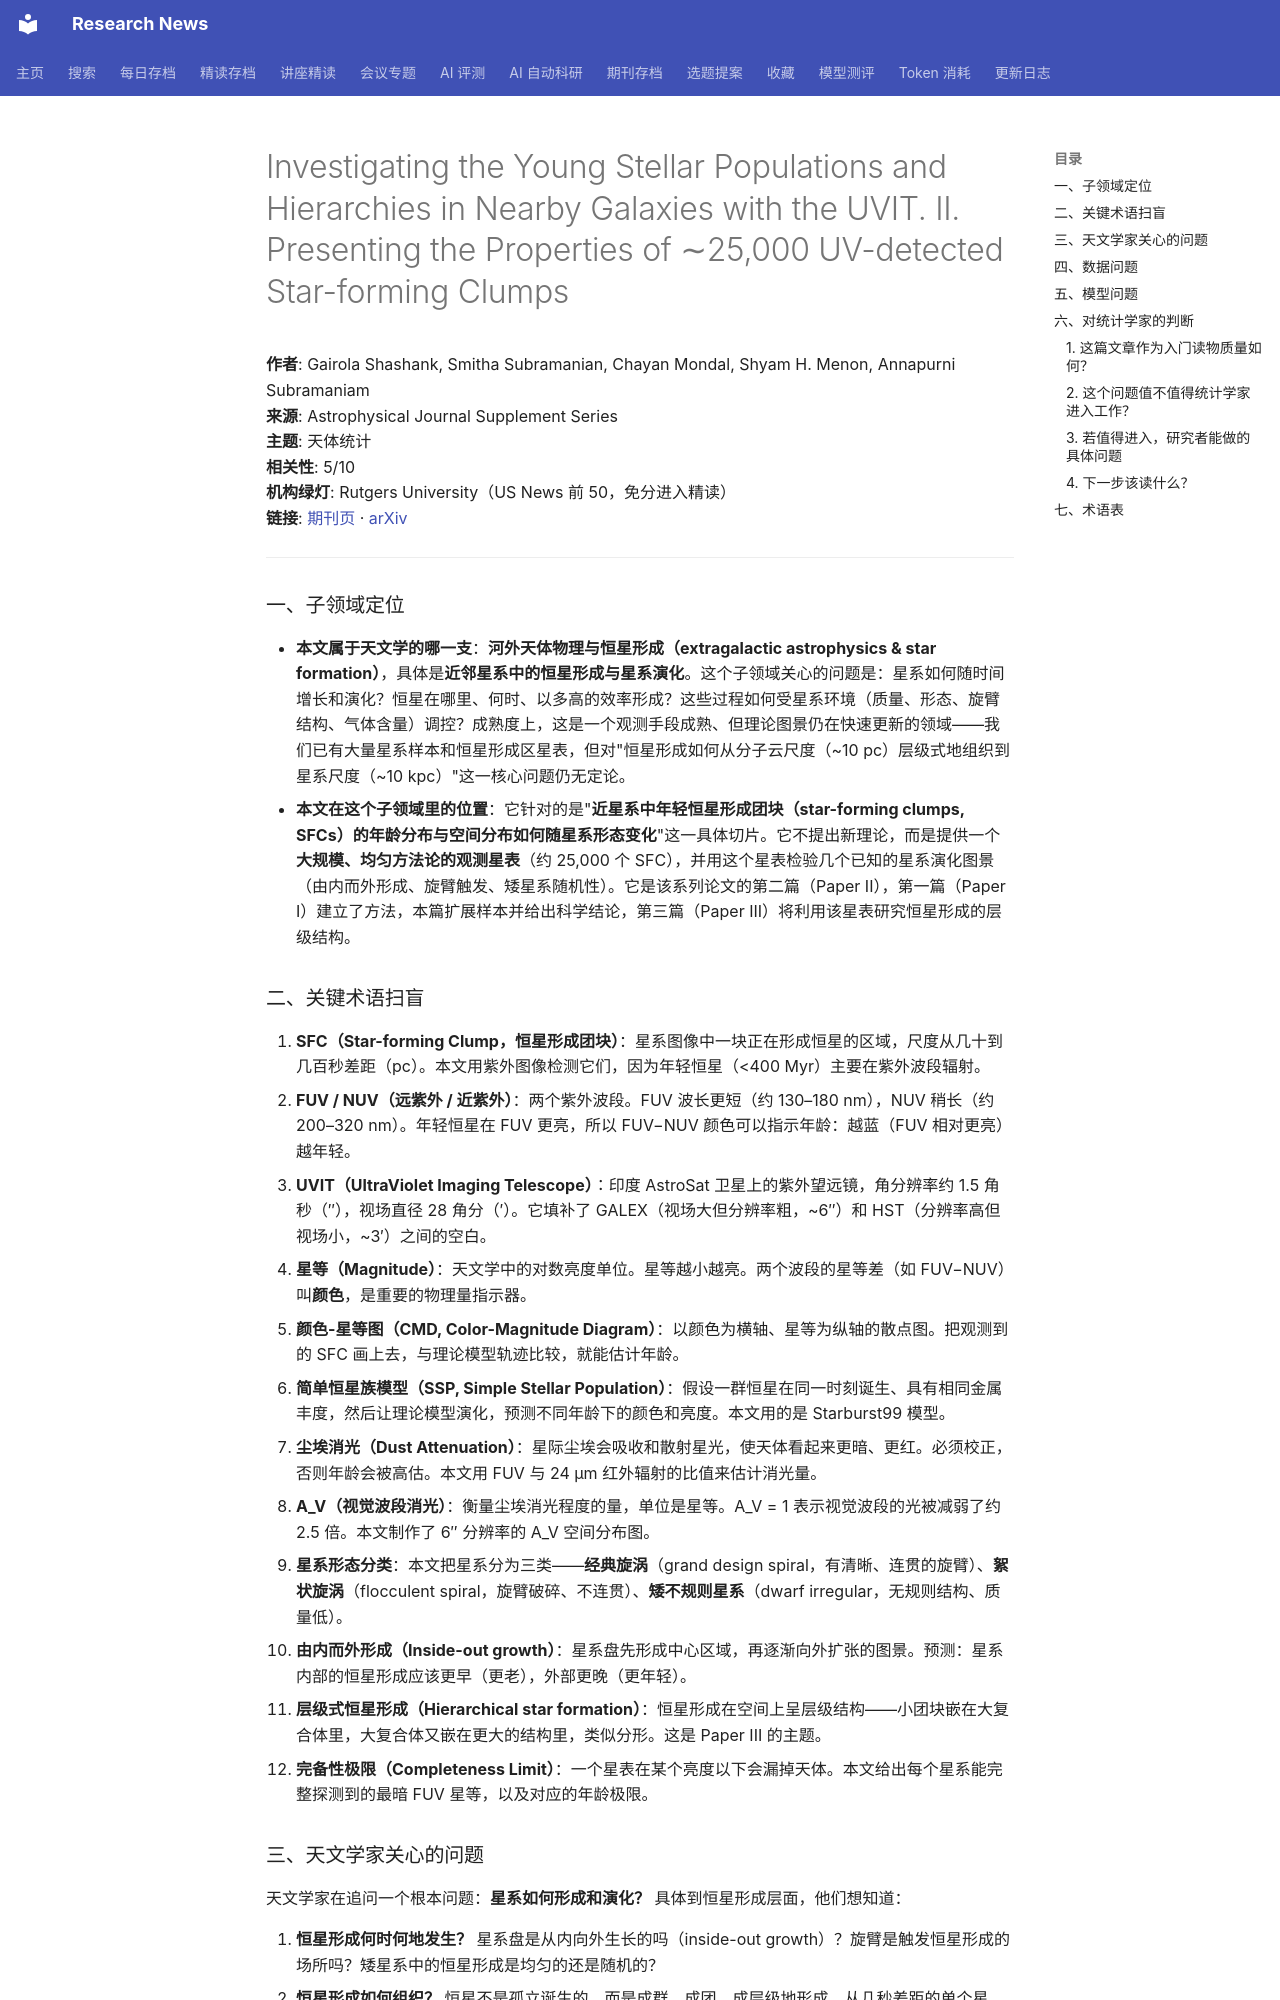

repository: cxy0714/research-news · page: deep_reads/2026-10-12-10.3847_1538-4365_ae9081/index.html · generator: mkdocs

# Investigating the Young Stellar Populations and Hierarchies in Nearby Galaxies with the UVIT. II. Presenting the Properties of ∼25,000 UV-detected Star-forming Clumps

**作者**: Gairola Shashank, Smitha Subramanian, Chayan Mondal, Shyam H. Menon, Annapurni Subramaniam  
**来源**: Astrophysical Journal Supplement Series  
**主题**: 天体统计  
**相关性**: 5/10  
**机构绿灯**: Rutgers University（US News 前 50，免分进入精读）  
**链接**: [期刊页](https://doi.org/10.3847/1538-4365/ae9081) · [arXiv](https://arxiv.org/abs/2606.12254)

---

### 一、子领域定位

- **本文属于天文学的哪一支**：**河外天体物理与恒星形成（extragalactic astrophysics & star formation）**，具体是**近邻星系中的恒星形成与星系演化**。这个子领域关心的问题是：星系如何随时间增长和演化？恒星在哪里、何时、以多高的效率形成？这些过程如何受星系环境（质量、形态、旋臂结构、气体含量）调控？成熟度上，这是一个观测手段成熟、但理论图景仍在快速更新的领域——我们已有大量星系样本和恒星形成区星表，但对"恒星形成如何从分子云尺度（~10 pc）层级式地组织到星系尺度（~10 kpc）"这一核心问题仍无定论。
- **本文在这个子领域里的位置**：它针对的是"**近星系中年轻恒星形成团块（star-forming clumps, SFCs）的年龄分布与空间分布如何随星系形态变化**"这一具体切片。它不提出新理论，而是提供一个**大规模、均匀方法论的观测星表**（约 25,000 个 SFC），并用这个星表检验几个已知的星系演化图景（由内而外形成、旋臂触发、矮星系随机性）。它是该系列论文的第二篇（Paper II），第一篇（Paper I）建立了方法，本篇扩展样本并给出科学结论，第三篇（Paper III）将利用该星表研究恒星形成的层级结构。

### 二、关键术语扫盲

1. **SFC（Star-forming Clump，恒星形成团块）**：星系图像中一块正在形成恒星的区域，尺度从几十到几百秒差距（pc）。本文用紫外图像检测它们，因为年轻恒星（<400 Myr）主要在紫外波段辐射。
2. **FUV / NUV（远紫外 / 近紫外）**：两个紫外波段。FUV 波长更短（约 130–180 nm），NUV 稍长（约 200–320 nm）。年轻恒星在 FUV 更亮，所以 FUV−NUV 颜色可以指示年龄：越蓝（FUV 相对更亮）越年轻。
3. **UVIT（UltraViolet Imaging Telescope）**：印度 AstroSat 卫星上的紫外望远镜，角分辨率约 1.5 角秒（″），视场直径 28 角分（′）。它填补了 GALEX（视场大但分辨率粗，~6″）和 HST（分辨率高但视场小，~3′）之间的空白。
4. **星等（Magnitude）**：天文学中的对数亮度单位。星等越小越亮。两个波段的星等差（如 FUV−NUV）叫**颜色**，是重要的物理量指示器。
5. **颜色-星等图（CMD, Color-Magnitude Diagram）**：以颜色为横轴、星等为纵轴的散点图。把观测到的 SFC 画上去，与理论模型轨迹比较，就能估计年龄。
6. **简单恒星族模型（SSP, Simple Stellar Population）**：假设一群恒星在同一时刻诞生、具有相同金属丰度，然后让理论模型演化，预测不同年龄下的颜色和亮度。本文用的是 Starburst99 模型。
7. **尘埃消光（Dust Attenuation）**：星际尘埃会吸收和散射星光，使天体看起来更暗、更红。必须校正，否则年龄会被高估。本文用 FUV 与 24 μm 红外辐射的比值来估计消光量。
8. **A_V（视觉波段消光）**：衡量尘埃消光程度的量，单位是星等。A_V = 1 表示视觉波段的光被减弱了约 2.5 倍。本文制作了 6″ 分辨率的 A_V 空间分布图。
9. **星系形态分类**：本文把星系分为三类——**经典旋涡**（grand design spiral，有清晰、连贯的旋臂）、**絮状旋涡**（flocculent spiral，旋臂破碎、不连贯）、**矮不规则星系**（dwarf irregular，无规则结构、质量低）。
10. **由内而外形成（Inside-out growth）**：星系盘先形成中心区域，再逐渐向外扩张的图景。预测：星系内部的恒星形成应该更早（更老），外部更晚（更年轻）。
11. **层级式恒星形成（Hierarchical star formation）**：恒星形成在空间上呈层级结构——小团块嵌在大复合体里，大复合体又嵌在更大的结构里，类似分形。这是 Paper III 的主题。
12. **完备性极限（Completeness Limit）**：一个星表在某个亮度以下会漏掉天体。本文给出每个星系能完整探测到的最暗 FUV 星等，以及对应的年龄极限。
